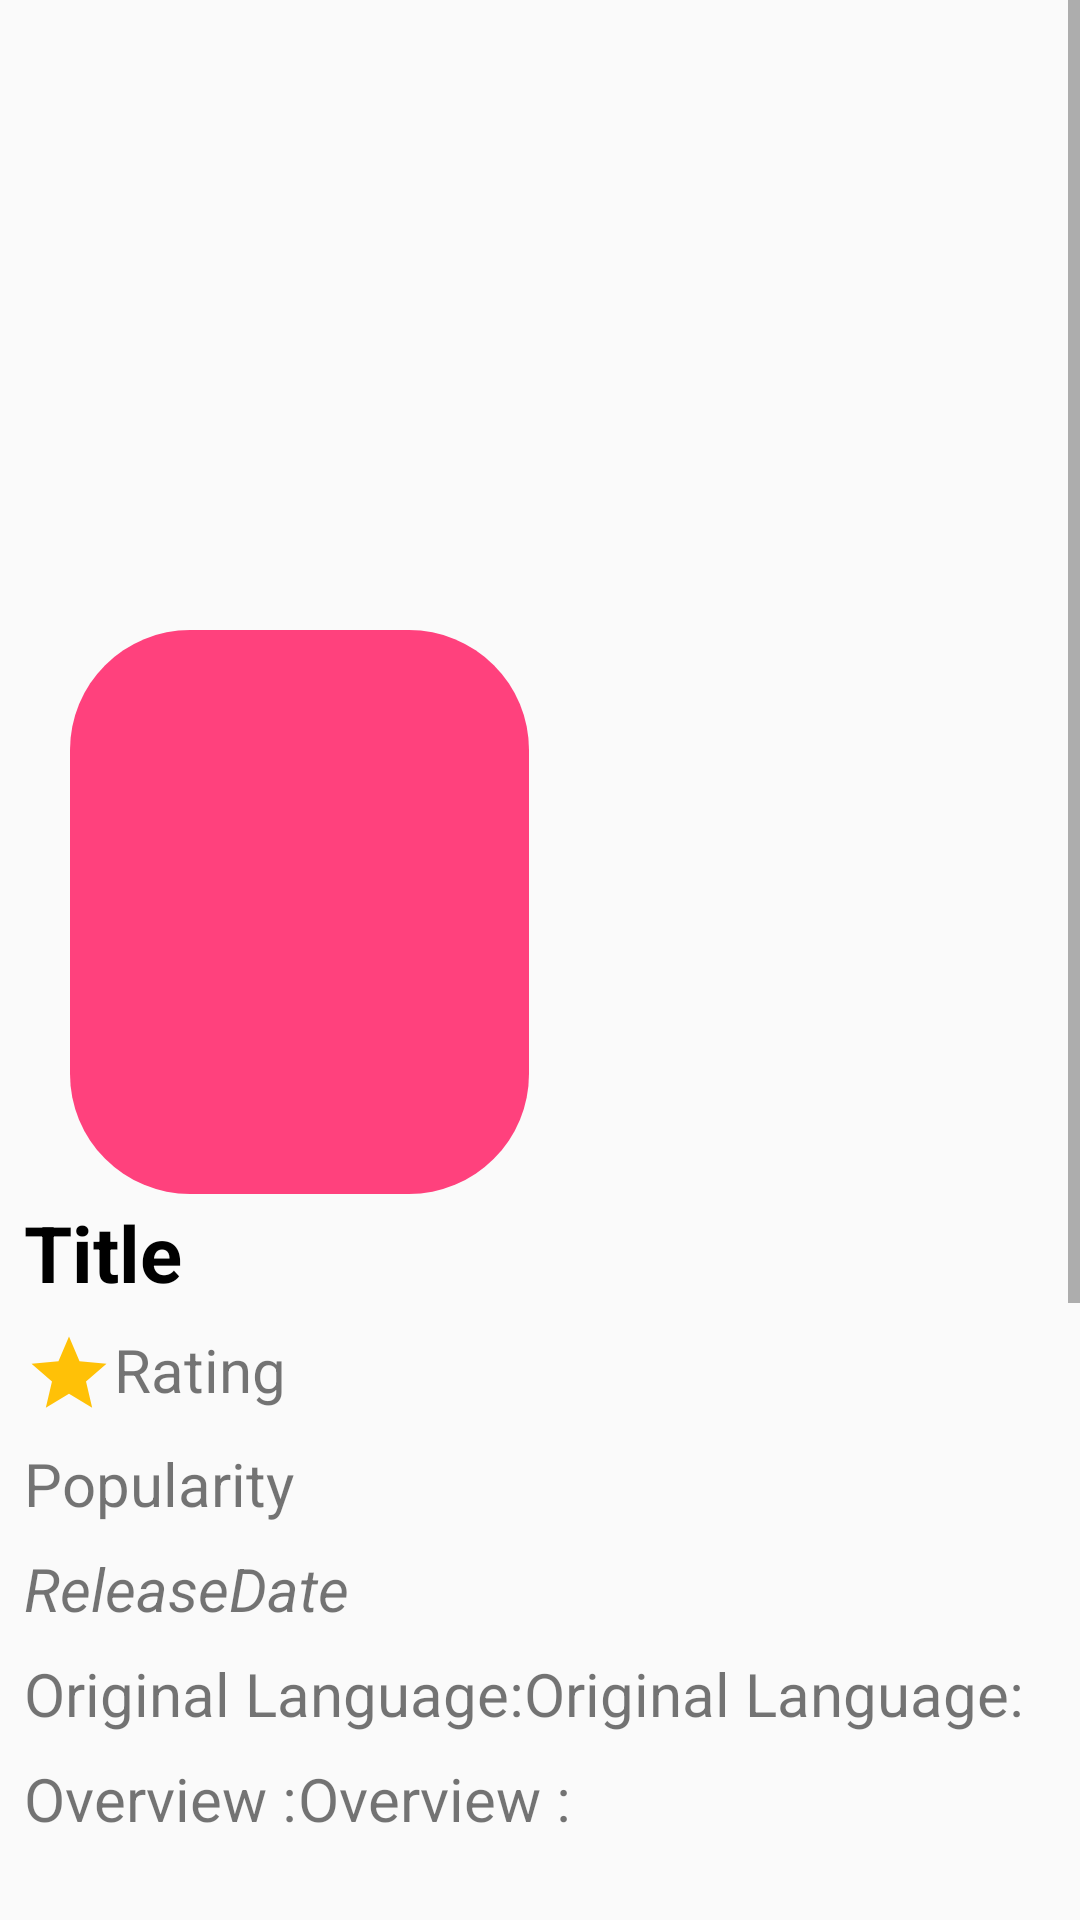

Reconstruct the res/layout file that produces this screen, plus the resources it refers to.
<!-- AndroidManifest.xml: application theme AppTheme -->
<!-- res/layout/activity_detail_t_v_show.xml -->
<?xml version="1.0" encoding="utf-8"?>
<androidx.constraintlayout.widget.ConstraintLayout xmlns:android="http://schemas.android.com/apk/res/android"
    xmlns:app="http://schemas.android.com/apk/res-auto"
    xmlns:tools="http://schemas.android.com/tools"
    android:layout_width="match_parent"
    android:layout_height="match_parent"
    tools:context=".DetailActivity.DetailTVShowActivity">

    <ScrollView
        android:layout_width="match_parent"
        android:layout_height="match_parent"
        app:layout_constraintBottom_toBottomOf="parent"
        app:layout_constraintEnd_toEndOf="parent"
        app:layout_constraintStart_toStartOf="parent"
        app:layout_constraintTop_toTopOf="parent">

        <androidx.constraintlayout.widget.ConstraintLayout
            android:layout_width="match_parent"
            android:layout_height="match_parent">

            <ImageView
                android:id="@+id/backdrop_tv_detail"
                android:layout_width="0dp"
                android:layout_height="400dp"

                app:layout_constraintBottom_toTopOf="@+id/title_tv_detail"
                app:layout_constraintEnd_toEndOf="parent"
                app:layout_constraintHorizontal_bias="0.0"
                app:layout_constraintStart_toStartOf="parent"
                app:layout_constraintTop_toTopOf="parent"
                app:layout_constraintVertical_bias="0.0" />

            <TextView
                android:id="@+id/title_tv_detail"
                android:layout_width="0dp"
                android:layout_height="wrap_content"
                android:layout_margin="8dp"
                android:layout_marginStart="8dp"
                android:layout_marginEnd="8dp"
                android:layout_marginBottom="8dp"
                android:text="@string/title"
                android:textColor="#000"
                android:textSize="26sp"
                android:textStyle="bold"
                app:layout_constraintBottom_toTopOf="@+id/rating_tv_detail"
                app:layout_constraintEnd_toEndOf="parent"
                app:layout_constraintHorizontal_bias="0.1"
                app:layout_constraintStart_toStartOf="parent" />

            <TextView
                android:id="@+id/rating_tv_detail"
                android:layout_width="0dp"
                android:layout_height="wrap_content"
                android:layout_marginStart="8dp"
                android:layout_marginEnd="8dp"
                android:layout_marginBottom="8dp"
                android:drawableStart="@drawable/ic_star_black_24dp"
                android:text="@string/rating"
                android:textSize="20sp"
                app:layout_constraintBottom_toTopOf="@+id/popularity_tv_detail"
                app:layout_constraintEnd_toEndOf="parent"
                app:layout_constraintHorizontal_bias="0.0"
                app:layout_constraintStart_toStartOf="parent" />

            <TextView
                android:id="@+id/popularity_tv_detail"
                android:layout_width="0dp"
                android:layout_height="wrap_content"
                android:layout_marginStart="8dp"
                android:layout_marginEnd="8dp"
                android:layout_marginBottom="8dp"
                android:text="@string/popularity"
                android:textSize="20sp"
                android:textStyle="normal"
                app:layout_constraintBottom_toTopOf="@+id/releasedate_tv_detail"
                app:layout_constraintEnd_toEndOf="parent"
                app:layout_constraintHorizontal_bias="0.0"
                app:layout_constraintStart_toStartOf="parent" />

            <TextView
                android:id="@+id/releasedate_tv_detail"
                android:layout_width="0dp"
                android:layout_height="wrap_content"
                android:layout_marginStart="8dp"
                android:layout_marginEnd="8dp"
                android:text="@string/releasedate"
                android:textSize="20sp"
                android:textStyle="italic"
                app:layout_constraintBottom_toTopOf="@+id/include2"
                app:layout_constraintEnd_toEndOf="parent"
                app:layout_constraintHorizontal_bias="1.0"
                app:layout_constraintStart_toStartOf="parent"
                tools:ignore="MissingConstraints" />

            <ImageView
                android:id="@+id/poster_tv_Detail"
                android:layout_width="153dp"
                android:layout_height="188dp"
                android:background="@drawable/item_image"
                android:scaleType="centerCrop"
                app:layout_constraintBottom_toBottomOf="parent"
                app:layout_constraintEnd_toEndOf="parent"
                app:layout_constraintHorizontal_bias="0.112"
                app:layout_constraintStart_toStartOf="parent"
                app:layout_constraintTop_toTopOf="parent"
                app:layout_constraintVertical_bias="0.278" />

            <androidx.constraintlayout.widget.Guideline
                android:id="@+id/guideline"
                android:layout_width="wrap_content"
                android:layout_height="wrap_content"
                android:orientation="horizontal"
                app:layout_constraintGuide_begin="599dp" />


            <include
                android:id="@+id/include2"
                layout="@layout/detail_tv_include"
                android:layout_width="match_parent"
                android:layout_height="400dp"
                app:layout_constraintBottom_toBottomOf="parent"
                app:layout_constraintEnd_toEndOf="parent"
                app:layout_constraintHorizontal_bias="0.0"
                app:layout_constraintStart_toStartOf="parent" />

        </androidx.constraintlayout.widget.ConstraintLayout>
    </ScrollView>


</androidx.constraintlayout.widget.ConstraintLayout>
<!-- res/layout/detail_tv_include.xml (included above) -->
<?xml version="1.0" encoding="utf-8"?>
<androidx.constraintlayout.widget.ConstraintLayout xmlns:android="http://schemas.android.com/apk/res/android"
    android:layout_width="match_parent"
    android:layout_height="match_parent"
    xmlns:app="http://schemas.android.com/apk/res-auto">
    <TextView
        android:id="@+id/textView2"
        android:layout_width="0dp"
        android:layout_height="wrap_content"
        android:layout_marginStart="8dp"
        android:layout_marginTop="8dp"
        android:text="@string/original_language"
        android:textSize="20sp"
        app:layout_constraintStart_toStartOf="parent"
        app:layout_constraintTop_toTopOf="parent" />

    <TextView
        android:id="@+id/language_tv_detail"
        android:layout_width="0dp"
        android:layout_height="wrap_content"
        android:layout_marginTop="8dp"
        android:layout_marginEnd="8dp"
        android:text="@string/original_language"
        android:textSize="20sp"
        app:layout_constraintEnd_toEndOf="parent"
        app:layout_constraintStart_toEndOf="@+id/textView2"
        app:layout_constraintTop_toTopOf="parent" />

    <TextView
        android:id="@+id/textView3"
        android:layout_width="0dp"
        android:layout_height="wrap_content"
        android:layout_marginStart="8dp"
        android:layout_marginTop="8dp"

        android:text="@string/overview"
        android:textSize="20sp"
        app:layout_constraintStart_toStartOf="parent"
        app:layout_constraintTop_toBottomOf="@+id/textView2" />

    <TextView
        android:id="@+id/overview_tv_detail"
        android:layout_width="0dp"
        android:layout_height="wrap_content"
        android:layout_marginTop="8dp"
        android:layout_marginEnd="8dp"
        android:maxLines="6"
        android:text="@string/overview"
        android:textSize="20sp"
        app:layout_constraintEnd_toEndOf="parent"
        app:layout_constraintStart_toEndOf="@+id/textView3"
        app:layout_constraintTop_toBottomOf="@+id/language_tv_detail" />

    <Button
        android:id="@+id/button_favorite"
        android:layout_width="0dp"
        android:layout_height="wrap_content"
        android:layout_marginStart="8dp"
        android:layout_marginTop="140dp"
        android:layout_marginEnd="8dp"
        android:background="@drawable/item_image"
        android:text="@string/favorite"
        android:textColor="#fff"
        app:layout_constraintEnd_toEndOf="parent"
        app:layout_constraintHorizontal_bias="0.0"
        app:layout_constraintStart_toStartOf="parent"
        app:layout_constraintTop_toBottomOf="@+id/textView3" />

</androidx.constraintlayout.widget.ConstraintLayout>
<!-- resources referenced by this layout -->
<resources>
  <!-- drawable ic_star_black_24dp (drawable) -->
  <vector android:height="30dp" android:tint="#FFC107"
      android:viewportHeight="24.0" android:viewportWidth="24.0"
      android:width="30dp" xmlns:android="http://schemas.android.com/apk/res/android">
      <path android:fillColor="#FF000000" android:pathData="M12,17.27L18.18,21l-1.64,-7.03L22,9.24l-7.19,-0.61L12,2 9.19,8.63 2,9.24l5.46,4.73L5.82,21z"/>
  </vector>
  <!-- drawable item_image (drawable) -->
  <?xml version="1.0" encoding="utf-8"?>
  <selector xmlns:android="http://schemas.android.com/apk/res/android">
      <item>
          <shape>
              <solid android:color="@color/colorPrimary"/>
              <corners android:radius="40dp"/>
  
          </shape>
      </item>
  
  </selector>
  <string name="favorite">Favorite</string>
  <string name="original_language">Original Language:</string>
  <string name="overview">Overview :</string>
  <string name="popularity">Popularity</string>
  <string name="rating">Rating</string>
  <string name="releasedate">ReleaseDate</string>
  <string name="title">Title</string>
  <style name="AppTheme" parent="Theme.AppCompat.Light.NoActionBar">
          
          <item name="colorPrimary">#fff</item>
          <item name="colorPrimaryDark">@color/colorPrimaryDark</item>
          <item name="colorAccent">@color/colorAccent</item>
      </style>
  <color name="colorPrimary">#FF417D</color>
  <color name="colorPrimaryDark">#3700B3</color>
  <color name="colorAccent">#03DAC5</color>
</resources>
